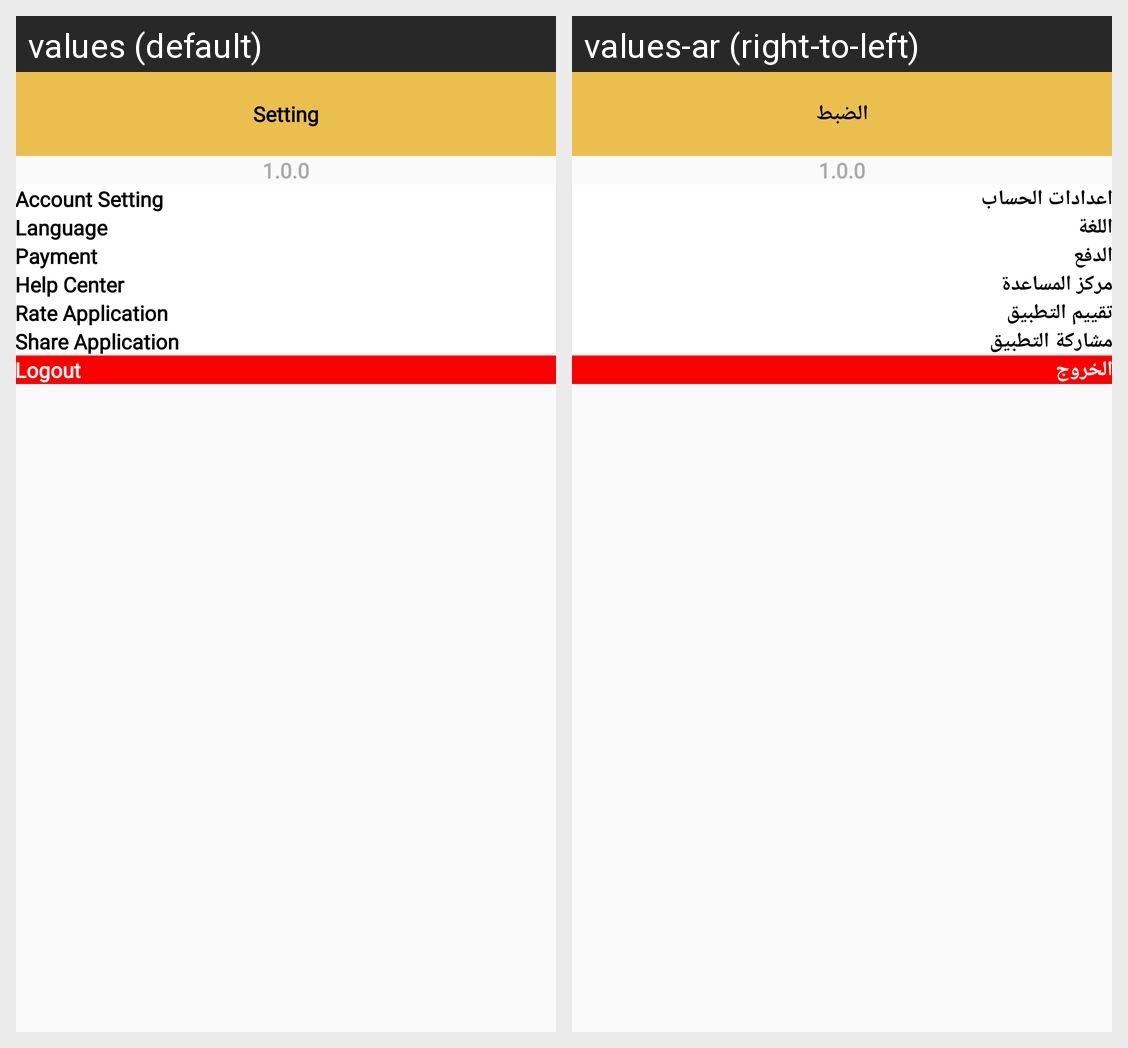

For this localized Android screen grid, give each drawn string resource with its value in every locale shown.
Android screen res/layout/fragment_setting.xml rendered under 2 locales, left to right: values (default), values-ar (right-to-left). Device: Nexus 5 (rendered at 1080×1920; each locale shown at half size, 540×960, under a caption strip naming it); theme AppTheme.
Strings drawn on this screen, with the default value and each locale's value (text and hints the layout hard-codes, and strings that could not be matched under every locale, appear in the picture but are not listed):

setting
  values: Setting
  values-ar: الضبط

accountSetting
  values: Account Setting
  values-ar: اعدادات الحساب

languageBtn
  values: Language
  values-ar: اللغة

payment
  values: Payment
  values-ar: الدفع

helpCenter
  values: Help Center
  values-ar: مركز المساعدة

rateApp
  values: Rate Application
  values-ar: تقييم التطبيق

shareApp
  values: Share Application
  values-ar: مشاركة التطبيق

logout
  values: Logout
  values-ar: الخروج
